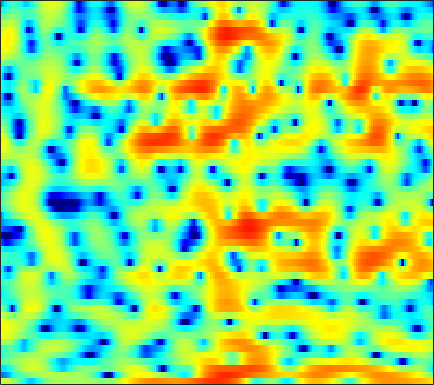

The file beside this chart, header and first rows:
3.0084, 2.7862, 2.4513, 2.0673, 1.7293, 1.2043, 0.56284, 0.003347, -0.87587, -1.9176, -3.1124, -4.0702, -5.3078, -6.2222, -6.4428, -5.9931, -4.9332, -3.9923, -2.7666, -1.6881, -0.79237, -0.23503, 0.36601, 0.80342
-9.359, -9.574, -8.962, -7.609, -6.447, -4.99, -3.751, -2.975, -2.125, -1.45, -0.9238, -0.5961, -0.2221, 0.1057, 0.3335, 0.624, 0.9023, 1.1, 1.339, 1.546, 1.71, 1.798, 1.87, 1.894
-5.532, -5.587, -5.281, -4.516, -3.73, -2.567, -1.427, -0.6402, 0.2892, 1.067, 1.699, 2.082, 2.477, 2.753, 2.879, 2.946, 2.894, 2.775, 2.503, 2.094, 1.534, 1.003, 0.1315, -0.9378
-1.564, -1.393, -1.116, -0.7803, -0.4934, -0.0871, 0.336, 0.65, 1.05, 1.414, 1.727, 1.923, 2.128, 2.265, 2.317, 2.31, 2.206, 2.052, 1.736, 1.268, 0.6304, 0.02694, -0.9571, -2.154
-3.019, -2.626, -2.134, -1.686, -1.398, -1.08, -0.8314, -0.6766, -0.4963, -0.3163, -0.1188, 0.05186, 0.3092, 0.6002, 0.8217, 1.107, 1.353, 1.493, 1.606, 1.622, 1.527, 1.386, 1.113, 0.7623
-4.574, -3.369, -2.329, -1.794, -1.68, -1.889, -2.486, -3.176, -4.38, -5.735, -6.708, -6.707, -5.63, -3.951, -2.699, -1.239, -0.06489, 0.6397, 1.377, 1.929, 2.323, 2.525, 2.685, 2.73
0.986, 1.187, 1.288, 1.142, 0.8492, 0.1857, -0.8185, -1.821, -3.501, -5.438, -7.041, -7.355, -6.315, -4.572, -3.322, -1.951, -0.9075, -0.3108, 0.2814, 0.7104, 1.038, 1.234, 1.441, 1.595
4.104, 3.996, 3.783, 3.486, 3.204, 2.751, 2.206, 1.742, 1.089, 0.4459, -0.1199, -0.484, -0.9084, -1.307, -1.621, -2.084, -2.615, -3.055, -3.665, -4.231, -4.596, -4.658, -4.444, -3.969
4.76, 4.624, 4.402, 4.137, 3.905, 3.552, 3.151, 2.819, 2.339, 1.8, 1.204, 0.703, -0.05706, -0.9718, -1.795, -3.146, -4.897, -6.566, -9.567, -14.32, -25.23, -26.37, -15.33, -11.04
4.127, 3.94, 3.663, 3.37, 3.148, 2.869, 2.62, 2.456, 2.24, 1.977, 1.637, 1.319, 0.8011, 0.1483, -0.4523, -1.431, -2.627, -3.629, -5, -6.254, -7.221, -7.662, -7.781, -7.458
2.865, 2.38, 1.648, 0.9221, 0.4784, 0.1599, 0.2332, 0.51, 1.041, 1.597, 2.055, 2.283, 2.416, 2.346, 2.164, 1.758, 1.144, 0.5706, -0.3028, -1.279, -2.336, -3.181, -4.352, -5.475
0.6508, -0.3269, -2.211, -5.17, -8.708, -16.26, -10.79, -6.059, -2.206, 0.2935, 2.014, 2.931, 3.751, 4.188, 4.306, 4.243, 3.937, 3.527, 2.727, 1.662, 0.3171, -0.9436, -3.154, -6.311
-2.968, -3.072, -3.44, -4.011, -4.405, -4.482, -3.774, -2.821, -1.319, 0.1264, 1.33, 2.055, 2.785, 3.255, 3.435, 3.458, 3.275, 3.009, 2.478, 1.741, 0.8238, 0.05254, -1.076, -2.237
-5.524, -4.607, -3.691, -2.985, -2.495, -1.828, -1.158, -0.6613, 0.03663, 0.7495, 1.372, 1.751, 2.141, 2.406, 2.51, 2.482, 2.29, 2.068, 1.684, 1.19, 0.6017, 0.1495, -0.4125, -0.9232
-4.74, -3.912, -3.006, -2.188, -1.622, -0.924, -0.2636, 0.2205, 0.8193, 1.343, 1.787, 2.06, 2.308, 2.409, 2.401, 2.268, 1.968, 1.642, 1.095, 0.4613, -0.2265, -0.7485, -1.36, -1.81
-2.548, -2.46, -2.233, -1.845, -1.456, -0.8387, -0.1162, 0.469, 1.227, 1.863, 2.376, 2.68, 2.955, 3.036, 2.96, 2.717, 2.272, 1.76, 0.8174, -0.4161, -1.979, -3.387, -5.387, -6.725
-2.626, -3.814, -5.379, -6.25, -5.845, -4.168, -2.188, -0.9069, 0.4789, 1.556, 2.339, 2.734, 3.077, 3.266, 3.282, 3.109, 2.764, 2.367, 1.55, 0.2814, -1.502, -3.326, -6.7, -10.14
-3.325, -5.366, -9.188, -12.56, -11.27, -7.476, -4.39, -2.784, -1.396, -0.4799, 0.06287, 0.2291, 0.252, 0.266, 0.3435, 0.4928, 0.7185, 0.9442, 1.187, 1.213, 1.095, 0.9824, 0.7908, 0.7446
-1.472, -2.108, -2.765, -3.191, -3.287, -3.044, -2.731, -2.537, -2.349, -2.532, -3.22, -4.038, -5.686, -7.99, -9.237, -8.18, -5.329, -3.364, -1.265, 0.349, 1.46, 2.055, 2.676, 3.113
-2.01, -2.227, -2.469, -2.731, -2.836, -2.853, -2.914, -3.008, -3.171, -3.596, -4.402, -5.231, -6.806, -8.997, -9.972, -8.885, -5.986, -3.789, -1.469, 0.3183, 1.694, 2.438, 3.165, 3.63
-4.962, -5.31, -5.731, -5.842, -5.781, -5.644, -5.302, -4.999, -4.72, -4.407, -4.09, -3.948, -3.674, -3.275, -2.918, -2.122, -1.117, -0.3204, 0.7951, 1.787, 2.581, 3.074, 3.52, 3.726
-10.28, -11.91, -13.51, -13.38, -12.53, -11.19, -9.827, -8.838, -7.71, -6.568, -5.325, -4.453, -3.284, -2.048, -1.219, -0.1646, 0.8635, 1.541, 2.351, 3.044, 3.524, 3.787, 3.966, 3.921
-13.81, -17.21, -23.17, -21, -18.18, -15.6, -14.32, -14.04, -13.31, -11.56, -9.165, -7.111, -4.579, -2.523, -1.137, 0.3856, 1.581, 2.339, 3.109, 3.653, 4.023, 4.141, 4.129, 3.935
-9.509, -10.37, -11.16, -11.6, -11.92, -12.52, -13.9, -16.02, -21, -18.46, -11.5, -7.93, -4.431, -1.84, -0.3785, 1.181, 2.321, 2.948, 3.552, 3.875, 3.991, 3.946, 3.726, 3.355
-9.008, -8.308, -7.313, -6.755, -6.35, -6.06, -5.857, -5.62, -5.211, -4.195, -2.913, -1.714, -0.2366, 1.1, 1.94, 2.761, 3.35, 3.579, 3.679, 3.56, 3.193, 2.83, 2.216, 1.486
-9.057, -6.835, -4.712, -3.229, -2.336, -1.385, -0.6079, -0.06752, 0.5975, 1.27, 1.912, 2.375, 2.934, 3.317, 3.515, 3.58, 3.41, 3.133, 2.515, 1.698, 0.6368, -0.2776, -1.628, -3.089
-3.372, -2.629, -1.639, -0.6107, 0.08183, 0.914, 1.674, 2.138, 2.727, 3.16, 3.524, 3.68, 3.76, 3.667, 3.425, 2.928, 2.11, 1.315, -0.05525, -1.793, -3.837, -5.624, -8.141, -10.83
-1.476, -0.9989, -0.2961, 0.4594, 1.01, 1.723, 2.361, 2.794, 3.265, 3.625, 3.828, 3.878, 3.759, 3.434, 3.016, 2.194, 1.041, -0.1009, -2.002, -4.536, -7.794, -10.93, -16.44, -22.96
-2.516, -1.827, -0.8909, -0.01701, 0.5926, 1.389, 2.069, 2.567, 3.089, 3.528, 3.782, 3.881, 3.826, 3.546, 3.181, 2.419, 1.375, 0.3339, -1.347, -3.538, -6.151, -8.482, -11.79, -14.71
-5.381, -4.292, -3.055, -2.054, -1.348, -0.4614, 0.4182, 1.05, 1.858, 2.559, 3.122, 3.422, 3.658, 3.646, 3.499, 3.079, 2.425, 1.776, 0.7126, -0.5267, -1.907, -2.951, -4.288, -5.392
-7.231, -6.529, -5.986, -5.657, -5.324, -4.649, -3.411, -2.329, -0.7838, 0.5911, 1.75, 2.422, 3.062, 3.442, 3.538, 3.478, 3.173, 2.833, 2.203, 1.48, 0.6419, 0.01003, -0.8351, -1.579
-6.515, -6.908, -8.267, -10.94, -14.58, -18, -11.11, -7.108, -3.45, -0.921, 0.8875, 1.889, 2.849, 3.46, 3.712, 3.81, 3.674, 3.436, 2.974, 2.353, 1.635, 1.034, 0.2149, -0.6236
-3.414, -3.837, -4.698, -5.902, -6.61, -6.744, -5.22, -3.671, -1.516, 0.2447, 1.645, 2.429, 3.235, 3.702, 3.897, 3.903, 3.704, 3.393, 2.844, 2.083, 1.198, 0.4261, -0.6907, -1.961
-0.1377, -0.2079, -0.3424, -0.4758, -0.4975, -0.3362, 0.03349, 0.4643, 1.1, 1.777, 2.368, 2.741, 3.097, 3.251, 3.242, 3.036, 2.606, 2.126, 1.296, 0.251, -0.9716, -1.986, -3.448, -5.057
2.209, 2.164, 2.006, 1.864, 1.722, 1.636, 1.582, 1.639, 1.73, 1.917, 2.095, 2.254, 2.33, 2.344, 2.201, 1.861, 1.221, 0.5684, -0.6433, -2.173, -4.07, -5.647, -7.708, -9.244
4.132, 3.86, 3.399, 2.835, 2.401, 1.771, 1.251, 0.8969, 0.6784, 0.6355, 0.8462, 1.043, 1.375, 1.599, 1.655, 1.486, 0.9902, 0.3615, -0.9322, -2.812, -5.635, -8.62, -15.35, -36.65
5.277, 4.688, 3.745, 2.508, 1.472, -0.1782, -1.901, -3.17, -4.251, -4.246, -3.144, -2.106, -0.6055, 0.5266, 1.224, 1.752, 1.92, 1.738, 1.162, 0.1231, -1.314, -2.549, -4.165, -5.135
4.478, 3.698, 2.269, 0.489, -1.286, -4.034, -7.869, -11.82, -22.74, -19.31, -10.96, -7.225, -3.971, -1.41, -0.04314, 1.397, 2.301, 2.704, 2.925, 2.779, 2.437, 2.035, 1.439, 0.8321
2.391, 1.569, 0.09569, -1.834, -3.593, -6.435, -9.802, -12.42, -15.06, -14.64, -11.62, -8.927, -5.486, -2.748, -1.045, 0.7521, 2.057, 2.791, 3.398, 3.721, 3.745, 3.607, 3.243, 2.674
0.1246, -0.5195, -1.6, -3.141, -4.556, -6.844, -9.964, -12.82, -17.46, -16.47, -11.53, -8.272, -5.124, -2.591, -0.9848, 0.658, 1.95, 2.687, 3.36, 3.783, 3.903, 3.851, 3.579, 3.073
-2.07, -2.425, -2.994, -3.728, -4.419, -5.244, -6.077, -6.501, -6.665, -6.244, -5.155, -4.044, -2.575, -1.053, -0.07083, 1.091, 2.06, 2.596, 3.168, 3.495, 3.59, 3.537, 3.256, 2.754
-4.165, -4.385, -4.851, -5.14, -5.16, -5.188, -4.864, -4.525, -3.906, -3.103, -2.251, -1.595, -0.5876, 0.2792, 0.9147, 1.695, 2.317, 2.729, 3.127, 3.335, 3.392, 3.276, 2.943, 2.415
-6.224, -7.132, -8.457, -9.371, -9.102, -7.806, -6.018, -4.757, -3.267, -1.994, -0.9665, -0.3008, 0.4296, 1.042, 1.482, 1.979, 2.44, 2.781, 3.125, 3.389, 3.479, 3.397, 3.087, 2.507
-6.312, -8.256, -12.67, -21.82, -18.99, -10.89, -6.621, -4.282, -2.249, -0.8308, 0.1913, 0.6367, 0.9168, 1.052, 0.9991, 1.016, 1.337, 1.704, 2.457, 3.207, 3.724, 3.945, 3.884, 3.341
-2.919, -3.705, -4.787, -5.381, -5.206, -4.187, -2.751, -1.704, -0.4021, 0.5095, 0.9549, 0.9414, 0.4337, -0.8911, -2.55, -5.413, -6.627, -4.432, -0.879, 1.698, 3.397, 4.17, 4.612, 4.46
-2.778, -3.807, -4.875, -5.545, -5.578, -4.652, -3.386, -2.465, -1.277, -0.4542, -0.1074, -0.1168, -0.6231, -1.899, -3.322, -5.526, -6.223, -4.7, -1.739, 0.7053, 2.397, 3.199, 3.834, 4.023
-4.635, -6.969, -11.69, -19.18, -17.2, -10.61, -6.723, -4.753, -2.951, -1.737, -0.9636, -0.651, -0.528, -0.5632, -0.6041, -0.6337, -0.4161, -0.0218, 0.7237, 1.521, 2.24, 2.675, 3.06, 3.194
-2.706, -4.18, -6.211, -7.632, -7.688, -6.384, -4.709, -3.617, -2.427, -1.535, -0.8974, -0.5879, -0.28, -0.02556, 0.1323, 0.3575, 0.6492, 0.9363, 1.317, 1.704, 2.058, 2.292, 2.474, 2.5
0.5885, 0.001105, -0.6736, -1.145, -1.341, -1.369, -1.225, -1.092, -0.9246, -0.807, -0.7547, -0.7607, -0.7448, -0.6982, -0.6323, -0.435, -0.1149, 0.1733, 0.5539, 0.9473, 1.284, 1.472, 1.619, 1.631
2.848, 2.607, 2.275, 1.949, 1.729, 1.349, 0.9322, 0.6122, 0.08773, -0.5643, -1.331, -1.893, -2.611, -3.159, -3.331, -3.106, -2.522, -1.995, -1.199, -0.4649, 0.0944, 0.3659, 0.5915, 0.6668
4.053, 4.098, 4.03, 3.812, 3.546, 3.055, 2.367, 1.711, 0.616, -0.7748, -2.536, -4.162, -6.897, -10.02, -11.45, -10.13, -7.248, -5.282, -3.291, -1.941, -1.052, -0.6383, -0.4028, -0.459
4.094, 4.481, 4.76, 4.756, 4.542, 4.062, 3.288, 2.484, 1.115, -0.6074, -2.717, -4.561, -7.673, -11.31, -13.14, -11.4, -7.928, -5.77, -3.664, -2.242, -1.445, -1.199, -1.383, -2.126
3.316, 4.044, 4.659, 4.89, 4.83, 4.393, 3.598, 2.755, 1.322, -0.461, -2.507, -4.133, -5.939, -6.907, -6.846, -5.996, -4.607, -3.507, -2.145, -1.162, -0.7079, -0.779, -1.456, -2.964
2.351, 3.163, 3.889, 4.221, 4.243, 3.89, 3.136, 2.287, 0.7478, -1.371, -4.304, -7.432, -13.55, -17.07, -12.06, -7.245, -4.171, -2.495, -0.9111, 0.09511, 0.6154, 0.6689, 0.3214, -0.4848
0.4906, 1.21, 1.893, 2.273, 2.334, 2.184, 1.694, 1.116, 0.002839, -1.494, -3.374, -4.971, -6.836, -7.353, -6.457, -4.527, -2.627, -1.441, -0.1553, 0.7779, 1.363, 1.608, 1.662, 1.452
-2.051, -1.386, -0.6723, -0.1669, 0.0465, 0.1437, 0.003064, -0.2445, -0.7446, -1.367, -2.005, -2.413, -2.727, -2.68, -2.399, -1.746, -0.9224, -0.2747, 0.5471, 1.242, 1.757, 2.02, 2.199, 2.183
-4.798, -4.04, -3.063, -2.271, -1.813, -1.497, -1.435, -1.562, -1.857, -2.238, -2.583, -2.721, -2.724, -2.418, -2.015, -1.29, -0.4538, 0.2011, 0.9977, 1.678, 2.224, 2.52, 2.77, 2.849
-9.032, -7.248, -5.203, -3.723, -2.985, -2.459, -2.417, -2.674, -3.369, -4.394, -5.54, -6.203, -6.302, -5.348, -4.201, -2.579, -1.081, -0.1078, 1.004, 1.904, 2.602, 2.998, 3.364, 3.548
